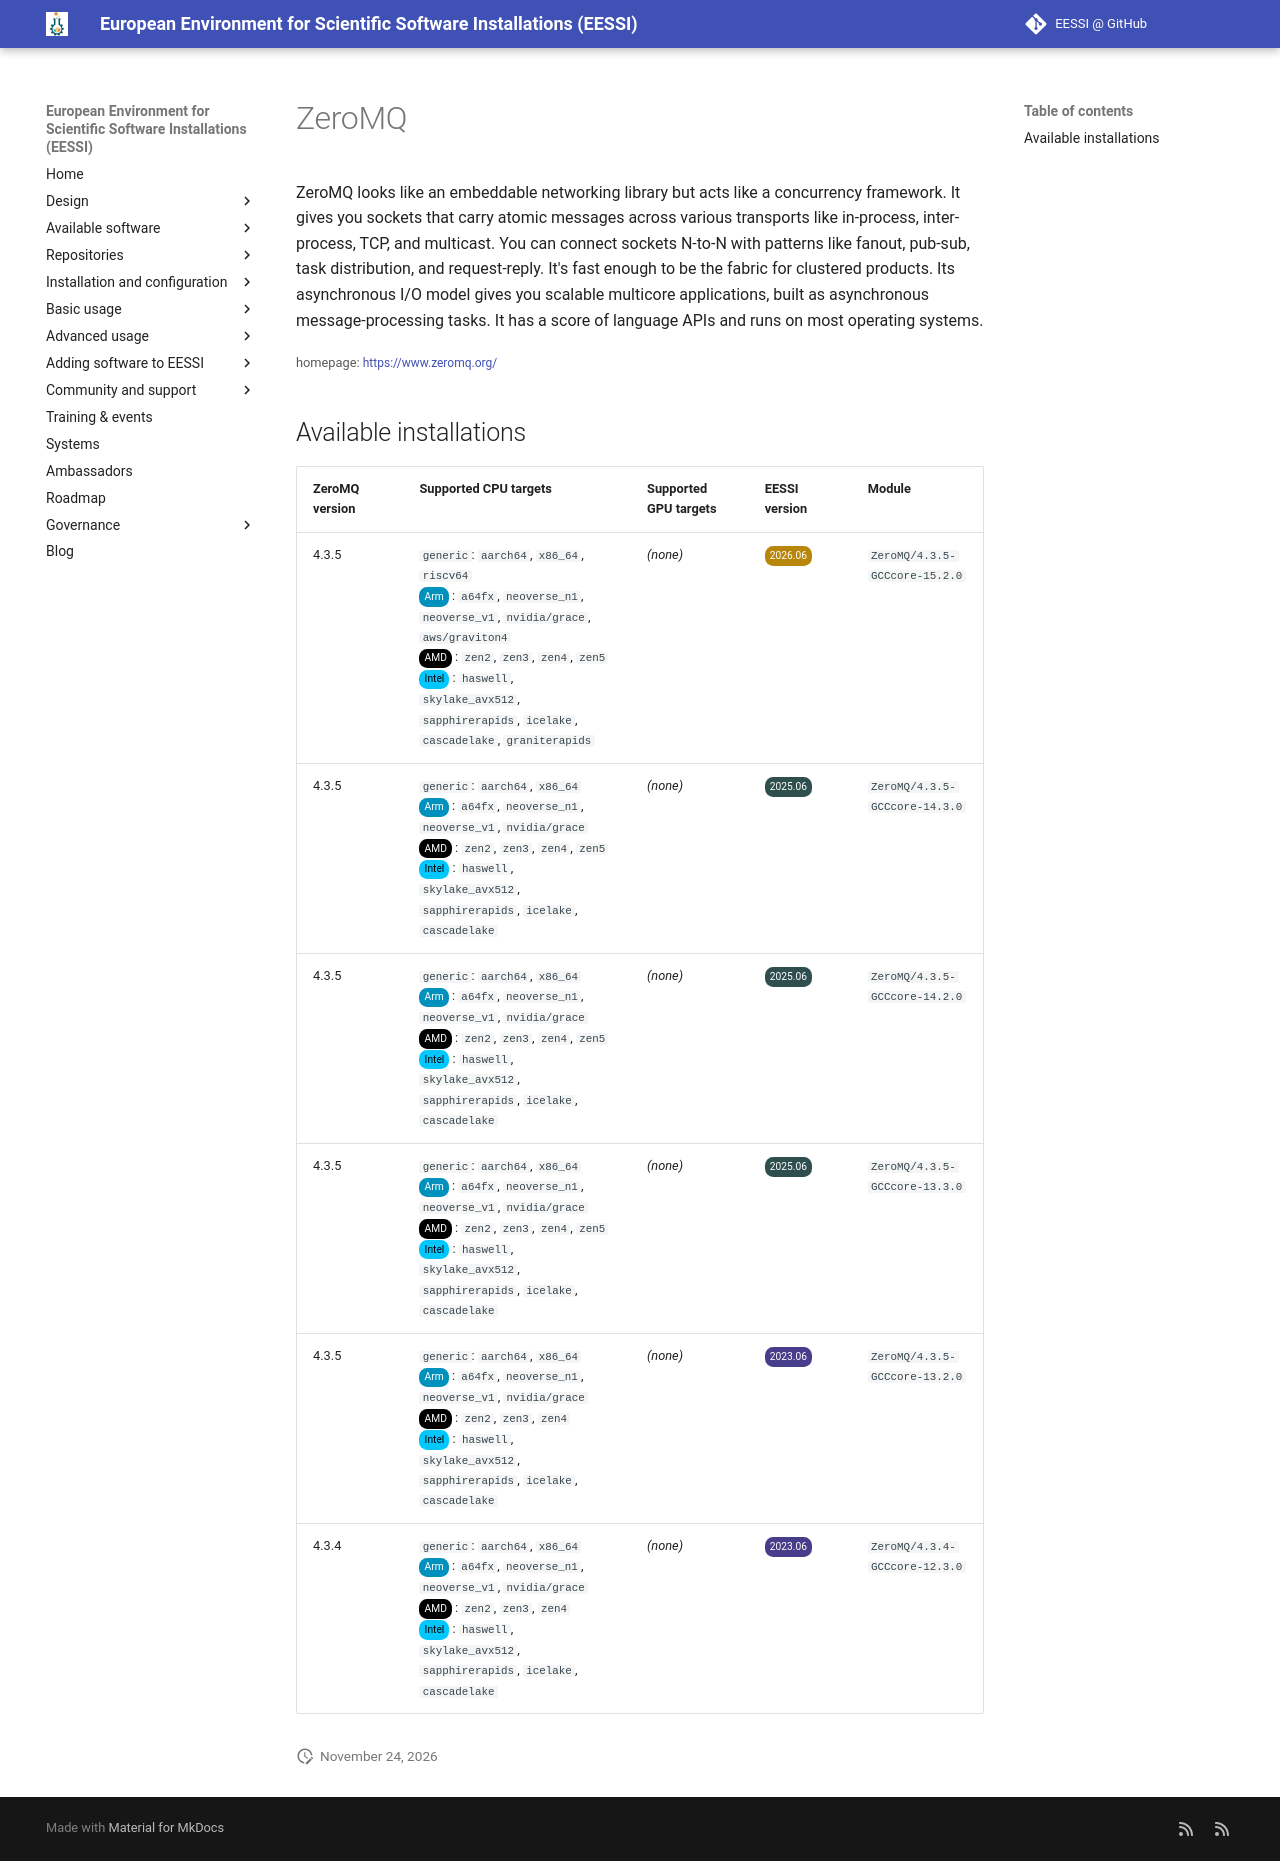

repository: EESSI/docs · page: available_software/detail/ZeroMQ/index.html · generator: mkdocs

---
json_ld:
  '@context': https://schema.org
  '@type': SoftwareApplication
  applicationCategory: DeveloperApplication
  description: "ZeroMQ looks like an embeddable networking library but acts like a\
    \ concurrency framework.\n It gives you sockets that carry atomic messages across\
    \ various transports like in-process,\n inter-process, TCP, and multicast. You\
    \ can connect sockets N-to-N with patterns like fanout,\n pub-sub, task distribution,\
    \ and request-reply. It's fast enough to be the fabric for clustered\n products.\
    \ Its asynchronous I/O model gives you scalable multicore applications, built\
    \ as asynchronous\n message-processing tasks. It has a score of language APIs\
    \ and runs on most operating systems."
  license: Not confirmed
  name: ZeroMQ
  offers:
    '@type': Offer
    price: 0
  operatingSystem: LINUX
  review:
    '@type': Review
    author:
      '@type': Organization
      name: EESSI
    reviewBody: Application has been successfully made available on all architectures
      supported by EESSI
    reviewRating:
      '@type': Rating
      ratingValue: 5
  softwareRequirements: See https://www.eessi.io/docs/ for how to make EESSI available
    on your system
  softwareVersion: '[''4.3.5'', ''4.3.4'']'
  url: https://www.zeromq.org/
---
# ZeroMQ


ZeroMQ looks like an embeddable networking library but acts like a concurrency framework.
 It gives you sockets that carry atomic messages across various transports like in-process,
 inter-process, TCP, and multicast. You can connect sockets N-to-N with patterns like fanout,
 pub-sub, task distribution, and request-reply. It's fast enough to be the fabric for clustered
 products. Its asynchronous I/O model gives you scalable multicore applications, built as asynchronous
 message-processing tasks. It has a score of language APIs and runs on most operating systems.

<small>homepage: </small><span class="software-link">[https://www.zeromq.org/](https://www.zeromq.org/)</span>

## Available installations


|ZeroMQ version|Supported CPU targets|Supported GPU targets|EESSI version|Module|
| --- | --- | --- | --- | --- |
|4.3.5|`generic`: `aarch64`, `x86_64`, `riscv64`<br/><span class="software-cpu-arm">Arm</span>: `a64fx`, `neoverse_n1`, `neoverse_v1`, `nvidia/grace`, `aws/graviton4`<br/><span class="software-cpu-amd">AMD</span>: `zen2`, `zen3`, `zen4`, `zen5`<br/><span class="software-cpu-intel">Intel</span>: `haswell`, `skylake_avx512`, `sapphirerapids`, `icelake`, `cascadelake`, `graniterapids`<br/>|*(none)*|<span class="software-eessi-version-202606">2026.06</span>|`ZeroMQ/4.3.5-GCCcore-15.2.0`|
|4.3.5|`generic`: `aarch64`, `x86_64`<br/><span class="software-cpu-arm">Arm</span>: `a64fx`, `neoverse_n1`, `neoverse_v1`, `nvidia/grace`<br/><span class="software-cpu-amd">AMD</span>: `zen2`, `zen3`, `zen4`, `zen5`<br/><span class="software-cpu-intel">Intel</span>: `haswell`, `skylake_avx512`, `sapphirerapids`, `icelake`, `cascadelake`<br/>|*(none)*|<span class="software-eessi-version-202506">2025.06</span>|`ZeroMQ/4.3.5-GCCcore-14.3.0`|
|4.3.5|`generic`: `aarch64`, `x86_64`<br/><span class="software-cpu-arm">Arm</span>: `a64fx`, `neoverse_n1`, `neoverse_v1`, `nvidia/grace`<br/><span class="software-cpu-amd">AMD</span>: `zen2`, `zen3`, `zen4`, `zen5`<br/><span class="software-cpu-intel">Intel</span>: `haswell`, `skylake_avx512`, `sapphirerapids`, `icelake`, `cascadelake`<br/>|*(none)*|<span class="software-eessi-version-202506">2025.06</span>|`ZeroMQ/4.3.5-GCCcore-14.2.0`|
|4.3.5|`generic`: `aarch64`, `x86_64`<br/><span class="software-cpu-arm">Arm</span>: `a64fx`, `neoverse_n1`, `neoverse_v1`, `nvidia/grace`<br/><span class="software-cpu-amd">AMD</span>: `zen2`, `zen3`, `zen4`, `zen5`<br/><span class="software-cpu-intel">Intel</span>: `haswell`, `skylake_avx512`, `sapphirerapids`, `icelake`, `cascadelake`<br/>|*(none)*|<span class="software-eessi-version-202506">2025.06</span>|`ZeroMQ/4.3.5-GCCcore-13.3.0`|
|4.3.5|`generic`: `aarch64`, `x86_64`<br/><span class="software-cpu-arm">Arm</span>: `a64fx`, `neoverse_n1`, `neoverse_v1`, `nvidia/grace`<br/><span class="software-cpu-amd">AMD</span>: `zen2`, `zen3`, `zen4`<br/><span class="software-cpu-intel">Intel</span>: `haswell`, `skylake_avx512`, `sapphirerapids`, `icelake`, `cascadelake`<br/>|*(none)*|<span class="software-eessi-version-202306">2023.06</span>|`ZeroMQ/4.3.5-GCCcore-13.2.0`|
|4.3.4|`generic`: `aarch64`, `x86_64`<br/><span class="software-cpu-arm">Arm</span>: `a64fx`, `neoverse_n1`, `neoverse_v1`, `nvidia/grace`<br/><span class="software-cpu-amd">AMD</span>: `zen2`, `zen3`, `zen4`<br/><span class="software-cpu-intel">Intel</span>: `haswell`, `skylake_avx512`, `sapphirerapids`, `icelake`, `cascadelake`<br/>|*(none)*|<span class="software-eessi-version-202306">2023.06</span>|`ZeroMQ/4.3.4-GCCcore-12.3.0`|
